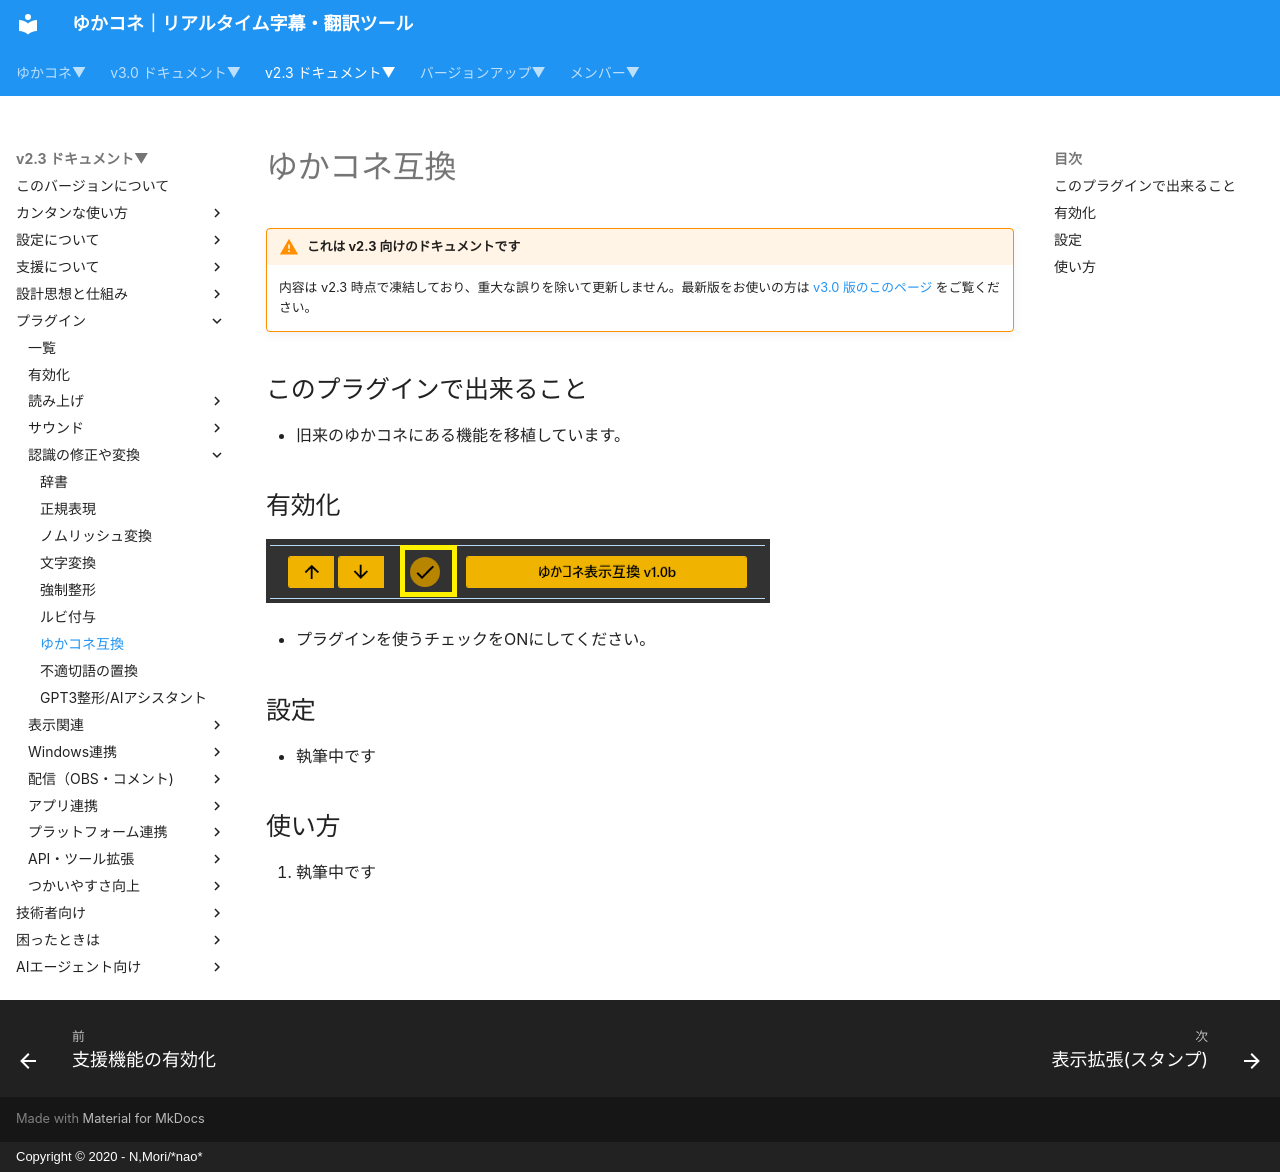

repository: nmori/yncneo-Docs-Src · page: v2.3/plugin/plugin_viewcompat/index.html · generator: mkdocs · copyright: Copyright © 2020 - N,Mori/*nao*

<!-- version-banner -->
!!! warning "これは v2.3 向けのドキュメントです"
    内容は v2.3 時点で凍結しており、重大な誤りを除いて更新しません。最新版をお使いの方は [v3.0 版のこのページ](../../v3.0/plugin/plugin_viewcompat.md) をご覧ください。

## このプラグインで出来ること

* 旧来のゆかコネにある機能を移植しています。

## 有効化

![再生](images/plugin_viewcompat_p1.png)

* プラグインを使うチェックをONにしてください。

## 設定

* 執筆中です

## 使い方

1. 執筆中です
